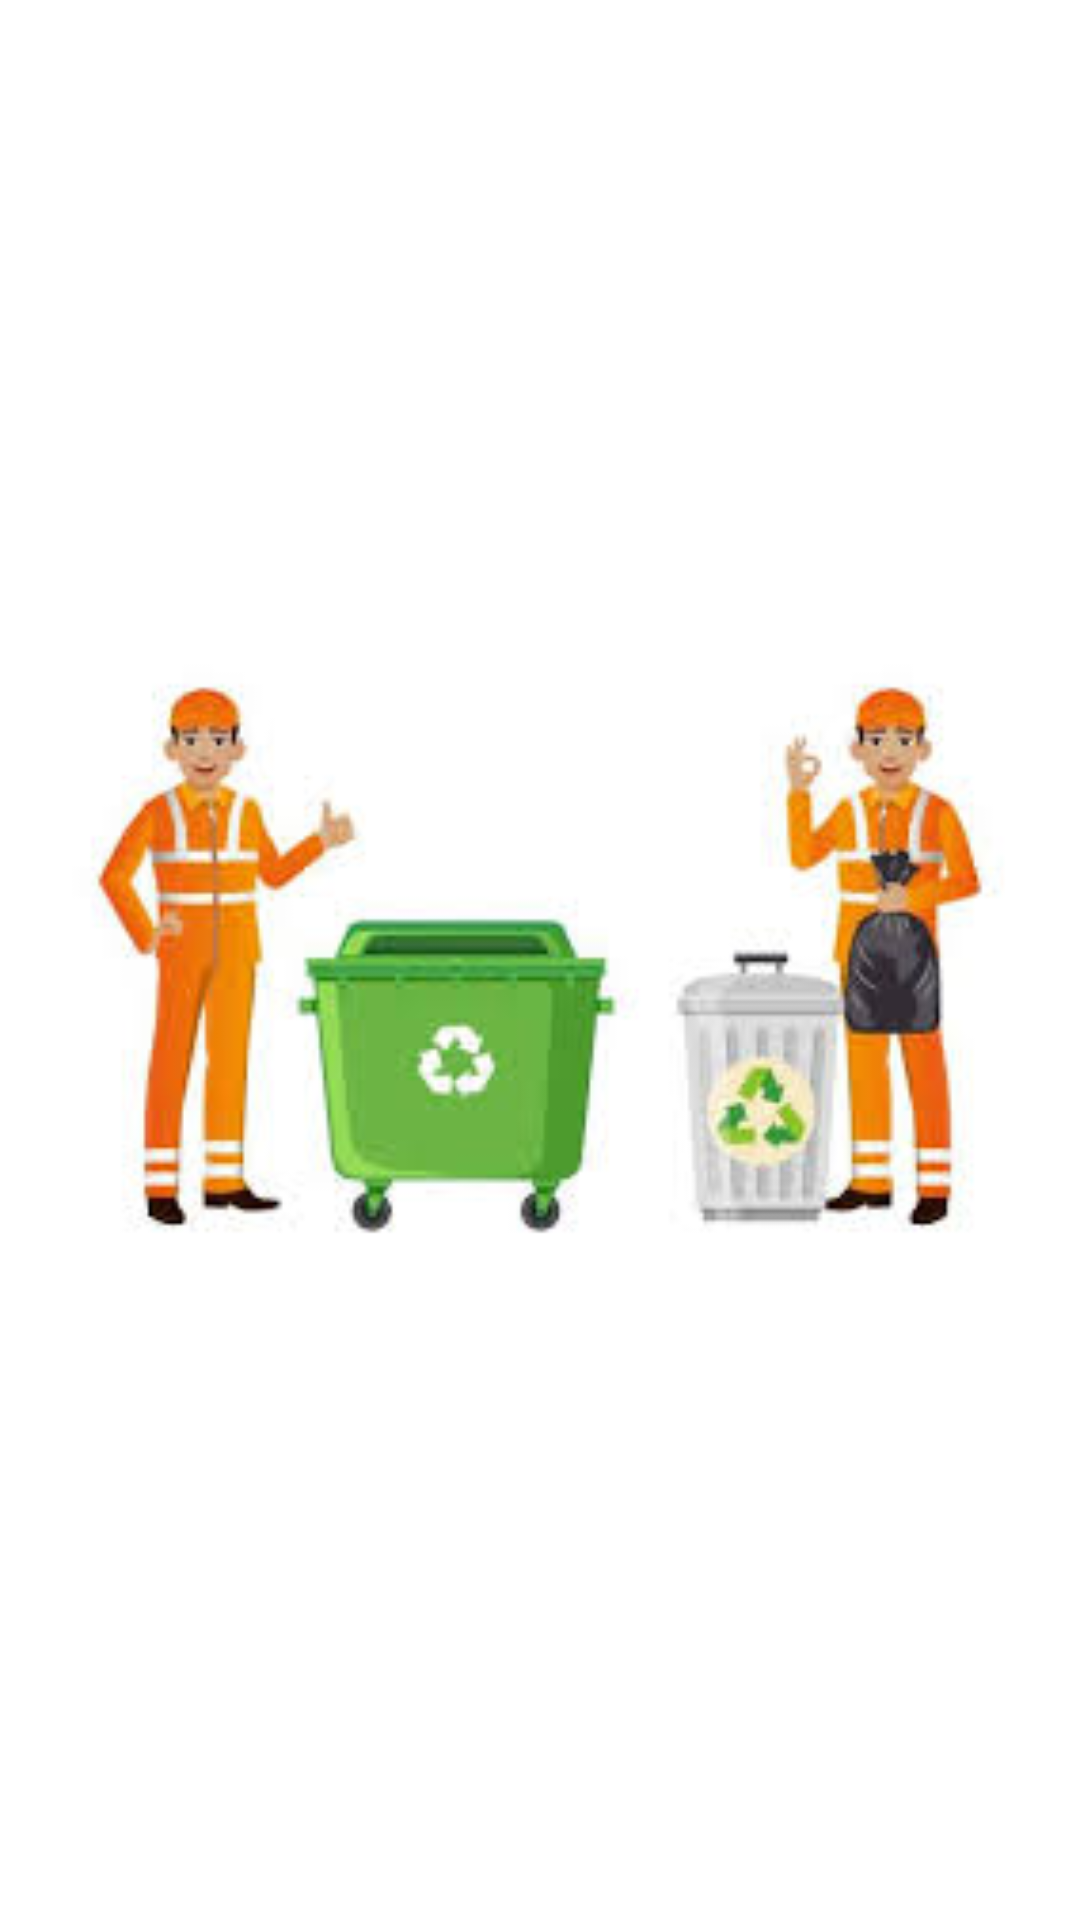

The Android layout XML behind this screen, and the referenced resources:
<!-- AndroidManifest.xml: application theme Theme.GarbageCollection -->
<!-- res/layout/activity_splash.xml -->
<?xml version="1.0" encoding="utf-8"?>
<LinearLayout
    xmlns:android="http://schemas.android.com/apk/res/android"
    xmlns:app="http://schemas.android.com/apk/res-auto"
    xmlns:tools="http://schemas.android.com/tools"
    android:layout_width="match_parent"
    android:layout_height="match_parent"
    tools:context=".splash_activity">

    <ImageView
        android:id="@+id/imageView3"
        android:layout_width="match_parent"
        android:layout_height="match_parent"
        app:layout_constraintBottom_toBottomOf="parent"
        app:layout_constraintLeft_toLeftOf="parent"
        app:layout_constraintRight_toRightOf="parent"
        app:layout_constraintTop_toTopOf="parent"
        app:srcCompat="@drawable/garbage_collection" />
</LinearLayout>
<!-- resources referenced by this layout -->
<resources>
  <!-- drawable garbage_collection: jpg bitmap (drawable-v24, 8657 bytes) -->
  <style name="Theme.GarbageCollection" parent="Theme.MaterialComponents.DayNight.DarkActionBar">
          
          <item name="colorPrimary">@color/purple_500</item>
          <item name="colorPrimaryVariant">@color/purple_700</item>
          <item name="colorOnPrimary">@color/white</item>
          
          <item name="colorSecondary">@color/teal_200</item>
          <item name="colorSecondaryVariant">@color/teal_700</item>
          <item name="colorOnSecondary">@color/black</item>
          
          <item name="android:statusBarColor">?attr/colorPrimaryVariant</item>
          
      </style>
  <!-- not gathered from this repository: default colours our renderer supplied (Android Studio template values) -->
  <color name="purple_500">#FF6200EE</color>
  <color name="purple_700">#FF3700B3</color>
  <color name="teal_200">#FF03DAC5</color>
  <color name="teal_700">#FF018786</color>
  <color name="black">#FF000000</color>
  <color name="white">#FFFFFFFF</color>
</resources>
